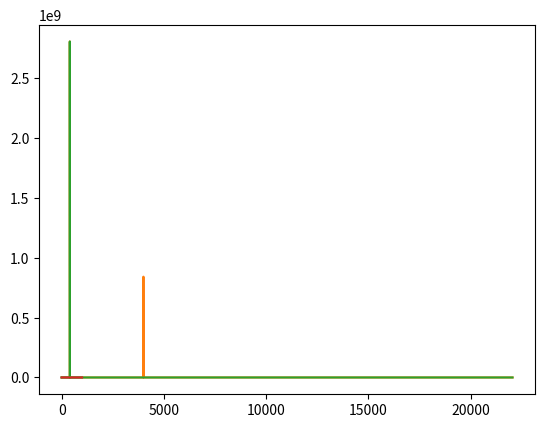

Here is the Python script that generated this plot:
from matplotlib import pyplot as plt
from scipy.fft import rfft, rfftfreq, irfft
from scipy.io.wavfile import write
import numpy as np

SAMPLE_RATE = 44100 # Hertz
DURATION = 5 # Seconds

def generate_sine_wave(freq, sample_rate, duration):
    x = np.linspace(0, duration, sample_rate*duration, endpoint=False)
    frequencies = x*freq
    y = np.sin(2*np.pi*frequencies)
    return x, y

# Create a signal at 400 Hz with distortion 4000 Hz

_, nice_tone = generate_sine_wave(400, SAMPLE_RATE, DURATION)
_, noise_tone = generate_sine_wave(4000, SAMPLE_RATE, DURATION)
noise_tone = noise_tone * 0.3
mixed_tone = nice_tone + noise_tone

normalised_tone = np.int16(mixed_tone/mixed_tone.max() * 32767)

plt.plot(normalised_tone[:1000])
plt.show()

#write("mysinewave.wav", SAMPLE_RATE, normalised_tone)


# Using the Fast Fourier Transform (FFT)
# Now, we use the FFT to remove the noise from the signal

# Number of samples in normalized_tone
n = SAMPLE_RATE * DURATION

yf = rfft(normalised_tone)
xf = rfftfreq(n, 1/SAMPLE_RATE)

plt.plot(xf, np.abs(yf))
plt.show()

# Filtering the Signal
# Looking at the frequency domain graph, we can remove the high-pitched noise 

points_per_freq = len(xf) / (SAMPLE_RATE / 2)
target_idx = int(points_per_freq * 4000)

yf[target_idx - 1 : target_idx + 2] = 0

plt.plot(xf, np.abs(yf))
plt.show()



# Applying the Inverse Fast Fourier Transform (IFFT)

new_sig = irfft(yf)

plt.plot(new_sig[:1000])
plt.show()

norm_new_sig = np.int16(new_sig/new_sig.max() * 32767)
write("clean.wav", SAMPLE_RATE, norm_new_sig)

